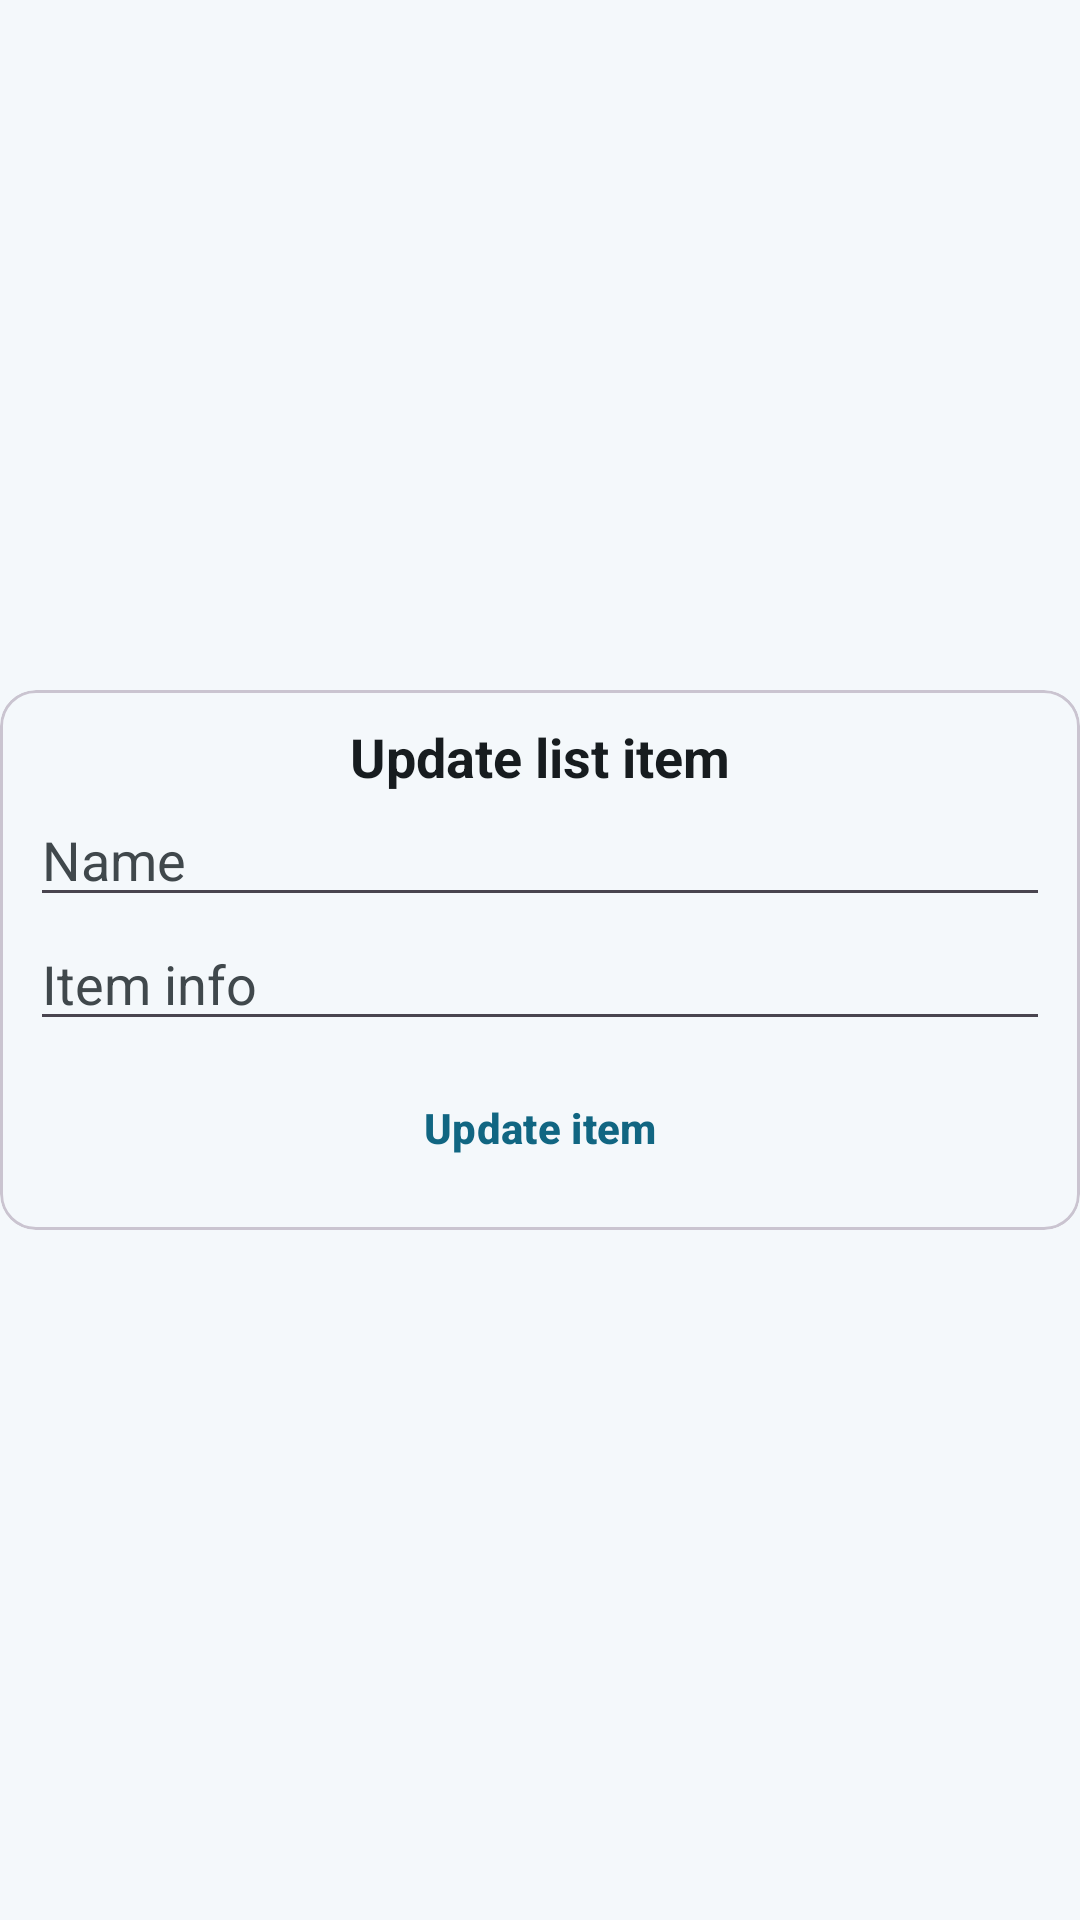

Produce the Android XML layout that renders to this screen, including the resource entries it uses.
<!-- AndroidManifest.xml: application theme Theme.shoppingAndNotesListApp -->
<!-- res/layout/edit_list_item_dialog.xml -->
<?xml version="1.0" encoding="utf-8"?>
<androidx.constraintlayout.widget.ConstraintLayout xmlns:android="http://schemas.android.com/apk/res/android"
    xmlns:app="http://schemas.android.com/apk/res-auto"
    android:layout_width="match_parent"
    android:layout_height="wrap_content">

    <com.google.android.material.card.MaterialCardView
        android:layout_width="match_parent"
        android:layout_height="wrap_content"
        app:cardBackgroundColor="?attr/colorSurface"
        app:layout_constraintBottom_toBottomOf="parent"
        app:layout_constraintEnd_toEndOf="parent"
        app:layout_constraintStart_toStartOf="parent"
        app:layout_constraintTop_toTopOf="parent">

        <LinearLayout
            android:layout_width="match_parent"
            android:layout_height="match_parent"
            android:layout_margin="10dp"
            android:orientation="vertical">

            <TextView
                android:id="@+id/tvTitle"
                android:layout_width="match_parent"
                android:layout_height="wrap_content"
                android:gravity="center_horizontal"
                android:text="@string/update_list_item"
                android:textColor="?attr/colorOnSurface"
                android:textSize="18sp"
                android:textStyle="bold" />

            <EditText
                android:id="@+id/edName"
                android:layout_width="match_parent"
                android:layout_height="wrap_content"
                android:autofillHints=""
                android:ems="10"
                android:hint="@string/name"
                android:inputType="text"
                android:textColor="?attr/colorOnSurface"
                android:textColorHint="?attr/colorOnSurfaceVariant" />

            <EditText
                android:id="@+id/edInfo"
                android:layout_width="match_parent"
                android:layout_height="wrap_content"
                android:autofillHints=""
                android:ems="10"
                android:hint="@string/item_info"
                android:inputType="text"
                android:textColor="?attr/colorOnSurface"
                android:textColorHint="?attr/colorOnSurfaceVariant" />

            <com.google.android.material.button.MaterialButton
                android:id="@+id/btnUpdate"
                android:layout_width="match_parent"
                android:layout_height="wrap_content"
                android:layout_marginTop="5dp"
                android:text="@string/update_item" />
        </LinearLayout>
    </com.google.android.material.card.MaterialCardView>
</androidx.constraintlayout.widget.ConstraintLayout>
<!-- resources referenced by this layout -->
<resources>
  <string name="item_info">Item info</string>
  <string name="name">Name</string>
  <string name="update_item">Update item</string>
  <string name="update_list_item">Update list item</string>
  <style name="MyPreferenceTheme" parent="PreferenceThemeOverlay">
          <item name="preferenceCategoryTitleTextAppearance">@style/PreferenceCategoryTextStyle</item>
      </style>
  <style name="TextAppearance.App.BodyLarge" parent="TextAppearance.Material3.BodyLarge">
          <item name="android:textSize">@dimen/text_size_body_large</item>
      </style>
  <style name="TextAppearance.App.BodyMedium" parent="TextAppearance.Material3.BodyMedium">
          <item name="android:textSize">@dimen/text_size_body_medium</item>
      </style>
  <style name="TextAppearance.App.BodySmall" parent="TextAppearance.Material3.BodySmall">
          <item name="android:textSize">@dimen/text_size_body_small</item>
      </style>
  <style name="AppPopupMenu" parent="Widget.Material3.PopupMenu">
          <item name="android:popupBackground">?attr/colorSurface</item>
      </style>
  <style name="AppDialog" parent="ThemeOverlay.Material3.MaterialAlertDialog">
  
          
          <item name="background">?attr/colorSurface</item>
  
          
          <item name="shapeAppearanceMediumComponent">@style/DialogShape</item>
  
          
  
      </style>
  <style name="AppDialogButton" parent="Widget.Material3.Button.TextButton">
  
          <item name="android:textColor">?attr/colorPrimary</item>
          <item name="android:textStyle">bold</item>
  
      </style>
  <color name="md_theme_primary">#116682</color>
  <color name="md_theme_onPrimary">#FFFFFF</color>
  <color name="md_theme_primaryContainer">#BDE9FF</color>
  <color name="md_theme_onPrimaryContainer">#001F2A</color>
  <color name="md_theme_secondary">#4D616C</color>
  <color name="md_theme_onSecondary">#FFFFFF</color>
  <color name="md_theme_secondaryContainer">#D0E6F2</color>
  <color name="md_theme_onSecondaryContainer">#081E27</color>
  <color name="md_theme_background">#EEF6FA</color>
  <color name="md_theme_onBackground">#171C1F</color>
  <color name="md_theme_surface">#F4F8FB</color>
  <color name="md_theme_onSurface">#171C1F</color>
  <color name="md_theme_surfaceVariant">#D7E2E8</color>
  <color name="md_theme_onSurfaceVariant">#40484C</color>
  <color name="md_theme_error">#C62828</color>
  <color name="md_theme_onError">#FFFFFF</color>
  <style name="PreferenceCategoryTextStyle" parent="TextAppearance.Material3.TitleMedium">
          <item name="android:textSize">@dimen/text_size_body_large</item>
          <item name="android:textColor">?attr/colorPrimary</item>
          <item name="android:textStyle">bold</item>
      </style>
  <dimen name="text_size_body_large">18sp</dimen>
  <dimen name="text_size_body_medium">16sp</dimen>
  <dimen name="text_size_body_small">14sp</dimen>
  <style name="DialogShape">
          <item name="cornerFamily">rounded</item>
          <item name="cornerSize">28dp</item>
      </style>
</resources>
